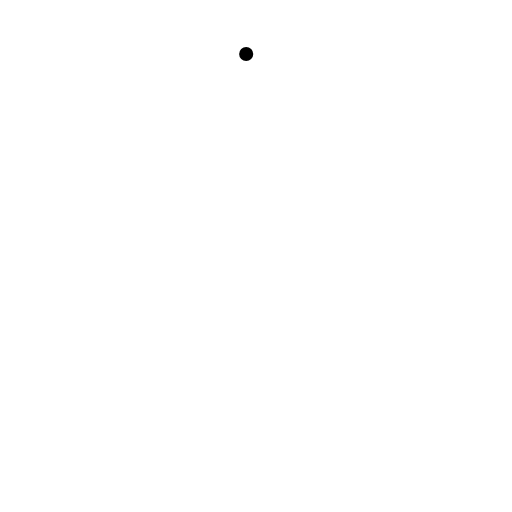
t = 0.00 s
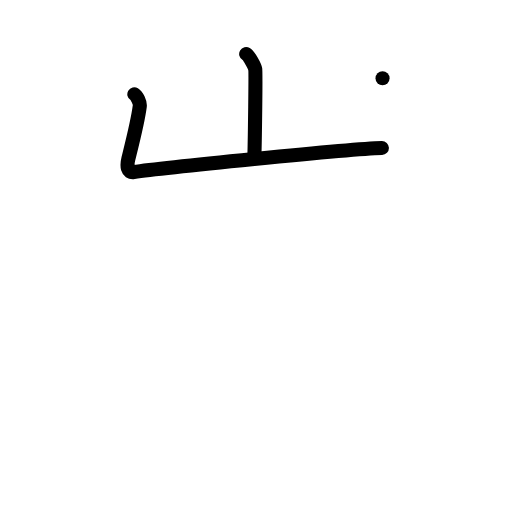
t = 2.00 s
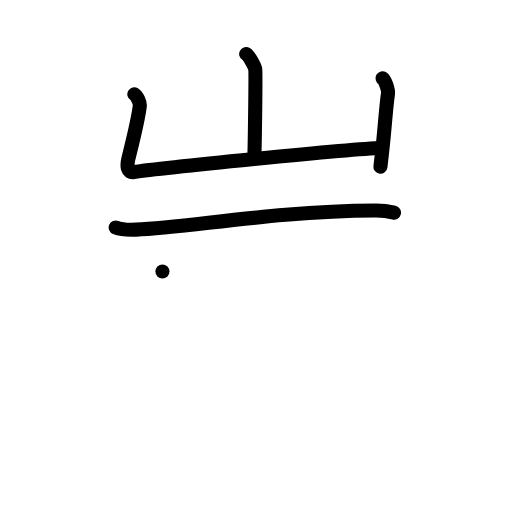
t = 4.00 s
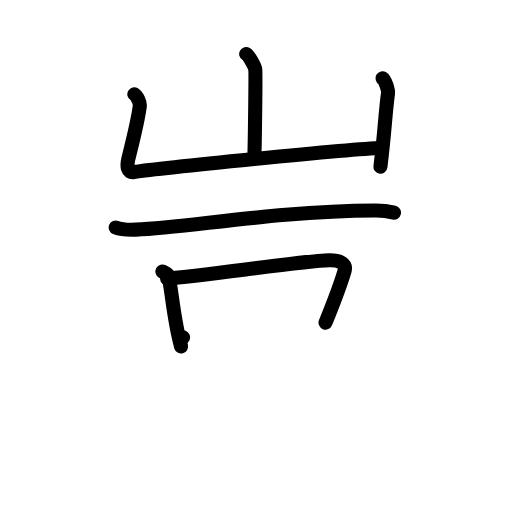
t = 6.00 s
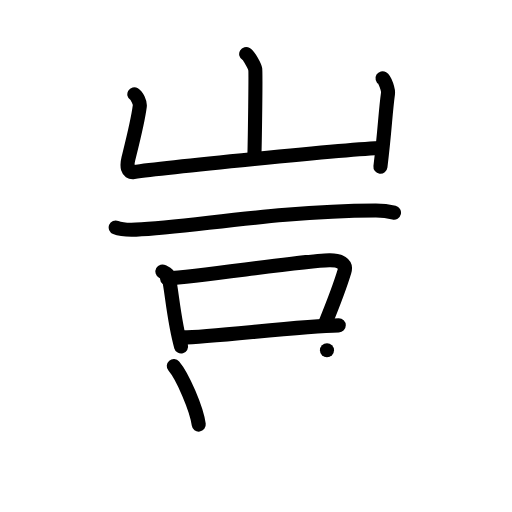
t = 8.00 s
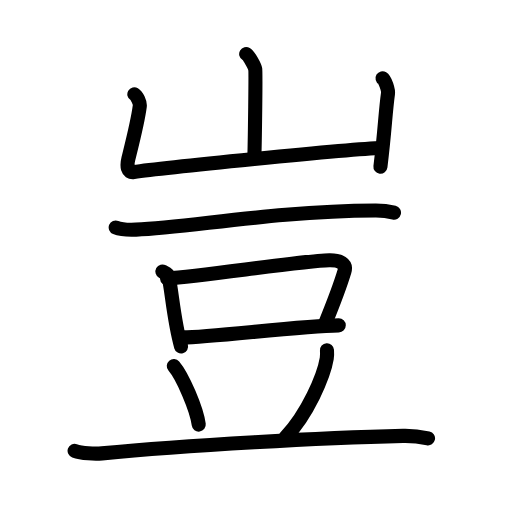
t = 10.00 s

The animated SVG that drew these frames (rendered in a browser with its animation timeline set to each time). Animation: 32 SMIL elements (animate=32); one cycle of 10.00 s.

<?xml version="1.0" encoding="UTF-8"?>
<!--
AniKanjiVG is licensed by CC-BY-SA Paul C. Sommerhoff (https://bitbucket.org/sommerhoff/anikanjivg).
AniKanjiVG uses KanjiVG which is licensed by CC-BY-SA Ulrich Apel (http://kanjivg.tagaini.net).
See also http://creativecommons.org/licenses/by-sa/3.0/
-->
<svg xmlns:kvg='http://kanjivg.tagaini.net' xmlns='http://www.w3.org/2000/svg' width='109' height='109' viewBox='0 0 109 109' style='fill:none;stroke:#000000;stroke-width:3;stroke-linecap:round;stroke-linejoin:round;' id="kvg:kanji_08c48"><g id="kvg:08c48" kvg:element="豈"><g id="kvg:08c48-g1" kvg:element="山" kvg:position="top" kvg:radical="nelson"><path id="kvg:08c48-s1" kvg:type="㇑a" d="M52.41,11.5c0.58,0.34,1.81,2.58,1.93,3.26c0.12,0.69-0.07,14.6-0.19,18.9"><animate attributeName="d" begin="0.0s" dur="0.5s" from="M52.41,11.5C52.41,11.5,52.41,11.5,52.41,11.5" to="M52.41,11.5c0.58,0.34,1.81,2.58,1.93,3.26" />
<animate attributeName="d" begin="0.5s" dur="0.5s" from="M52.41,11.5c0.58,0.34,1.81,2.58,1.93,3.26c0,0,0,0,0,0,0" to="M52.41,11.5c0.58,0.34,1.81,2.58,1.93,3.26c0.12,0.69-0.07,14.6-0.19,18.9" />
</path>
<path id="kvg:08c48-s2" kvg:type="㇄a" d="M28.6,20.07c0.58,0.34,1.25,1.8,1.16,2.5c-0.38,3.07-0.86,4.92-2.42,11.17c-0.38,1.54-0.29,3.09,1.15,2.88C33.68,35.85,74,31.7,81.3,31.51"><animate attributeName="d" begin="1.0s" dur="0.25s" from="M28.6,20.07C28.6,20.07,28.6,20.07,28.6,20.07" to="M28.6,20.07c0.58,0.34,1.25,1.8,1.16,2.5" />
<animate attributeName="d" begin="1.25s" dur="0.25s" from="M28.6,20.07c0.58,0.34,1.25,1.8,1.16,2.5c0,0,0,0,0,0,0" to="M28.6,20.07c0.58,0.34,1.25,1.8,1.16,2.5c-0.38,3.07-0.86,4.92-2.42,11.17" />
<animate attributeName="d" begin="1.5s" dur="0.25s" from="M28.6,20.07c0.58,0.34,1.25,1.8,1.16,2.5c-0.38,3.07-0.86,4.92-2.42,11.17c0,0,0,0,0,0,0" to="M28.6,20.07c0.58,0.34,1.25,1.8,1.16,2.5c-0.38,3.07-0.86,4.92-2.42,11.17c-0.38,1.54-0.29,3.09,1.15,2.88" />
<animate attributeName="d" begin="1.75s" dur="0.25s" from="M28.6,20.07c0.58,0.34,1.25,1.8,1.16,2.5c-0.38,3.07-0.86,4.92-2.42,11.17c-0.38,1.54-0.29,3.09,1.15,2.88c0,0,0,0,0,0,0" to="M28.6,20.07c0.58,0.34,1.25,1.8,1.16,2.5c-0.38,3.07-0.86,4.92-2.42,11.17c-0.38,1.54-0.29,3.09,1.15,2.88C33.68,35.85,74,31.7,81.3,31.51" />
<animate attributeName="d" begin="0s" dur="1.0s" from="M-100,-100" to="M-100,-100" />
</path>
<path id="kvg:08c48-s3" kvg:type="㇑" d="M81.44,16.66c0.58,0.35,1.26,2.57,1.16,3.26c-0.58,4.23-0.65,7.71-1.61,15.58"><animate attributeName="d" begin="2.0s" dur="0.5s" from="M81.44,16.66C81.44,16.66,81.44,16.66,81.44,16.66" to="M81.44,16.66c0.58,0.35,1.26,2.57,1.16,3.26" />
<animate attributeName="d" begin="2.5s" dur="0.5s" from="M81.44,16.66c0.58,0.35,1.26,2.57,1.16,3.26c0,0,0,0,0,0,0" to="M81.44,16.66c0.58,0.35,1.26,2.57,1.16,3.26c-0.58,4.23-0.65,7.71-1.61,15.58" />
<animate attributeName="d" begin="0s" dur="2.0s" from="M-100,-100" to="M-100,-100" />
</path>
</g>
<g id="kvg:08c48-g2" kvg:element="豆" kvg:position="bottom" kvg:radical="tradit"><g id="kvg:08c48-g3" kvg:position="top"><path id="kvg:08c48-s4" kvg:type="㇐" d="M24.63,48.43c1.13,0.46,3.19,0.51,4.32,0.46c11.72-0.52,29.43-3.93,50.99-4.06c1.88-0.01,3,0.22,3.94,0.45"><animate attributeName="d" begin="3.0s" dur="0.3333333333333333s" from="M24.63,48.43C24.63,48.43,24.63,48.43,24.63,48.43" to="M24.63,48.43c1.13,0.46,3.19,0.51,4.32,0.46" />
<animate attributeName="d" begin="3.3333333333333335s" dur="0.3333333333333333s" from="M24.63,48.43c1.13,0.46,3.19,0.51,4.32,0.46c0,0,0,0,0,0,0" to="M24.63,48.43c1.13,0.46,3.19,0.51,4.32,0.46c11.72-0.52,29.43-3.93,50.99-4.06" />
<animate attributeName="d" begin="3.6666666666666665s" dur="0.3333333333333333s" from="M24.63,48.43c1.13,0.46,3.19,0.51,4.32,0.46c11.72-0.52,29.43-3.93,50.99-4.06c0,0,0,0,0,0,0" to="M24.63,48.43c1.13,0.46,3.19,0.51,4.32,0.46c11.72-0.52,29.43-3.93,50.99-4.06c1.88-0.01,3,0.22,3.94,0.45" />
<animate attributeName="d" begin="0s" dur="3.0s" from="M-100,-100" to="M-100,-100" />
</path>
</g>
<g id="kvg:08c48-g4" kvg:position="bottom"><g id="kvg:08c48-g5" kvg:element="口"><path id="kvg:08c48-s5" kvg:type="㇑" d="M34.58,57.8c0.52,0.29,1.18,0.52,1.27,0.91c0.7,2.81,1.12,9.46,2.7,15.05"><animate attributeName="d" begin="4.0s" dur="0.5s" from="M34.58,57.8C34.58,57.8,34.58,57.8,34.58,57.8" to="M34.58,57.8c0.52,0.29,1.18,0.52,1.27,0.91" />
<animate attributeName="d" begin="4.5s" dur="0.5s" from="M34.58,57.8c0.52,0.29,1.18,0.52,1.27,0.91c0,0,0,0,0,0,0" to="M34.58,57.8c0.52,0.29,1.18,0.52,1.27,0.91c0.7,2.81,1.12,9.46,2.7,15.05" />
<animate attributeName="d" begin="0s" dur="4.0s" from="M-100,-100" to="M-100,-100" />
</path>
<path id="kvg:08c48-s6" kvg:type="㇕b" d="M35.57,59.28c7.87-0.56,29.18-3.8,34.54-3.89c2.22-0.04,3.72,0.74,3.22,2.37C72.44,60.7,71,64.5,69.3,68.68"><animate attributeName="d" begin="5.0s" dur="0.3333333333333333s" from="M35.57,59.28C35.57,59.28,35.57,59.28,35.57,59.28" to="M35.57,59.28c7.87-0.56,29.18-3.8,34.54-3.89" />
<animate attributeName="d" begin="5.333333333333333s" dur="0.3333333333333333s" from="M35.57,59.28c7.87-0.56,29.18-3.8,34.54-3.89c0,0,0,0,0,0,0" to="M35.57,59.28c7.87-0.56,29.18-3.8,34.54-3.89c2.22-0.04,3.72,0.74,3.22,2.37" />
<animate attributeName="d" begin="5.666666666666667s" dur="0.3333333333333333s" from="M35.57,59.28c7.87-0.56,29.18-3.8,34.54-3.89c2.22-0.04,3.72,0.74,3.22,2.37c0,0,0,0,0,0,0" to="M35.57,59.28c7.87-0.56,29.18-3.8,34.54-3.89c2.22-0.04,3.72,0.74,3.22,2.37C72.44,60.7,71,64.5,69.3,68.68" />
<animate attributeName="d" begin="0s" dur="5.0s" from="M-100,-100" to="M-100,-100" />
</path>
<path id="kvg:08c48-s7" kvg:type="㇐b" d="M38.97,71.83c5.82,0,25.12-2.48,33.15-2.57"><animate attributeName="d" begin="6.0s" dur="1.0s" from="M38.97,71.83C38.97,71.83,38.97,71.83,38.97,71.83" to="M38.97,71.83c5.82,0,25.12-2.48,33.15-2.57" />
<animate attributeName="d" begin="0s" dur="6.0s" from="M-100,-100" to="M-100,-100" />
</path>
</g>
<path id="kvg:08c48-s8" kvg:type="㇔" d="M37,77.92c1.87,2.2,4.84,9.05,5.31,12.47"><animate attributeName="d" begin="7.0s" dur="1.0s" from="M37,77.92C37,77.92,37,77.92,37,77.92" to="M37,77.92c1.87,2.2,4.84,9.05,5.31,12.47" />
<animate attributeName="d" begin="0s" dur="7.0s" from="M-100,-100" to="M-100,-100" />
</path>
<path id="kvg:08c48-s9" kvg:type="㇒" d="M69.61,74.56c0.03,0.44,0.05,1.13-0.05,1.76c-0.61,3.71-4.08,11.84-8.84,16.82"><animate attributeName="d" begin="8.0s" dur="0.5s" from="M69.61,74.56C69.61,74.56,69.61,74.56,69.61,74.56" to="M69.61,74.56c0.03,0.44,0.05,1.13-0.05,1.76" />
<animate attributeName="d" begin="8.5s" dur="0.5s" from="M69.61,74.56c0.03,0.44,0.05,1.13-0.05,1.76c0,0,0,0,0,0,0" to="M69.61,74.56c0.03,0.44,0.05,1.13-0.05,1.76c-0.61,3.71-4.08,11.84-8.84,16.82" />
<animate attributeName="d" begin="0s" dur="8.0s" from="M-100,-100" to="M-100,-100" />
</path>
<path id="kvg:08c48-s10" kvg:type="㇐" d="M15.88,95.98c1.52,0.54,4.31,0.69,5.82,0.54c17.8-1.77,47.3-3.35,64.11-3.73c2.53-0.06,4.05,0.26,5.31,0.53"><animate attributeName="d" begin="9.0s" dur="0.3333333333333333s" from="M15.88,95.98C15.88,95.98,15.88,95.98,15.88,95.98" to="M15.88,95.98c1.52,0.54,4.31,0.69,5.82,0.54" />
<animate attributeName="d" begin="9.333333333333334s" dur="0.3333333333333333s" from="M15.88,95.98c1.52,0.54,4.31,0.69,5.82,0.54c0,0,0,0,0,0,0" to="M15.88,95.98c1.52,0.54,4.31,0.69,5.82,0.54c17.8-1.77,47.3-3.35,64.11-3.73" />
<animate attributeName="d" begin="9.666666666666666s" dur="0.3333333333333333s" from="M15.88,95.98c1.52,0.54,4.31,0.69,5.82,0.54c17.8-1.77,47.3-3.35,64.11-3.73c0,0,0,0,0,0,0" to="M15.88,95.98c1.52,0.54,4.31,0.69,5.82,0.54c17.8-1.77,47.3-3.35,64.11-3.73c2.53-0.06,4.05,0.26,5.31,0.53" />
<animate attributeName="d" begin="0s" dur="9.0s" from="M-100,-100" to="M-100,-100" />
</path>
</g>
</g>
</g>
</svg>
